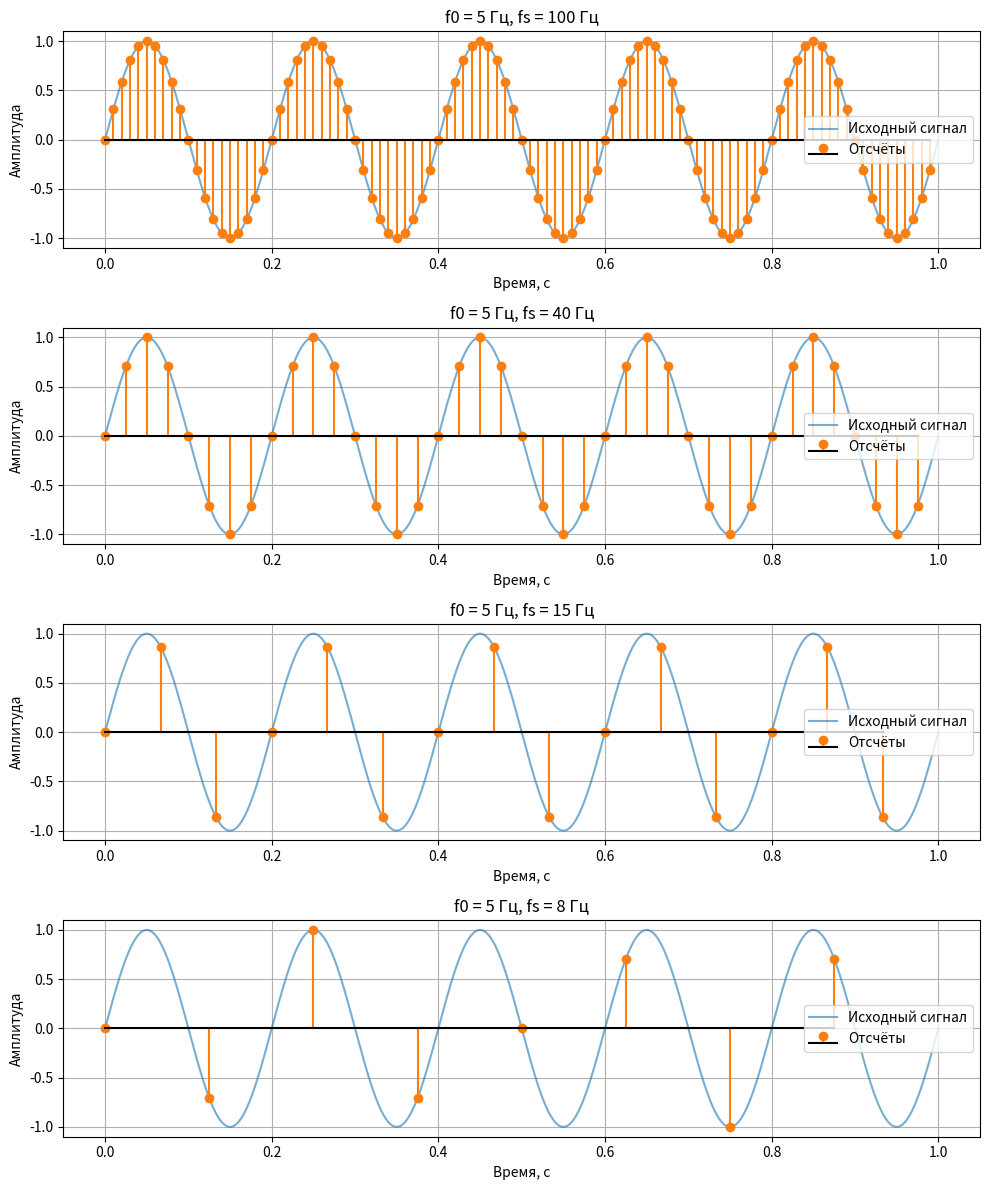

Recreate this plot in Python.

import numpy as np
import matplotlib.pyplot as plt

f0 = 5
frequencies = [100, 40, 15, 8]
duration = 1

print("ЗАДАНИЕ 5")
print("-" * 65)
print(f"{'f0, Гц':<12}{'fs, Гц':<12}{'Отсчётов за период':<22}Наблюдение")

for fs in frequencies:
    samples_per_period = fs / f0

    if fs > 2 * f0:
        if samples_per_period >= 8:
            observation = "Хорошее представление"
        else:
            observation = "Мало отсчётов"
    else:
        observation = "Нарушение Найквиста"

    print(f"{f0:<12}{fs:<12}{samples_per_period:<22.2f}{observation}")

fig, axes = plt.subplots(4, 1, figsize=(10, 12))

for ax, fs in zip(axes, frequencies):
    t = np.arange(0, duration, 1 / fs)
    x = np.sin(2 * np.pi * f0 * t)

    t_continuous = np.linspace(0, duration, 2000)
    x_continuous = np.sin(2 * np.pi * f0 * t_continuous)

    ax.plot(t_continuous, x_continuous, alpha=0.6, label="Исходный сигнал")
    ax.stem(t, x, linefmt="C1-", markerfmt="C1o", basefmt="k-", label="Отсчёты")
    ax.set_title(f"f0 = {f0} Гц, fs = {fs} Гц")
    ax.set_xlabel("Время, с")
    ax.set_ylabel("Амплитуда")
    ax.grid(True)
    ax.legend()

plt.tight_layout()
plt.show()
